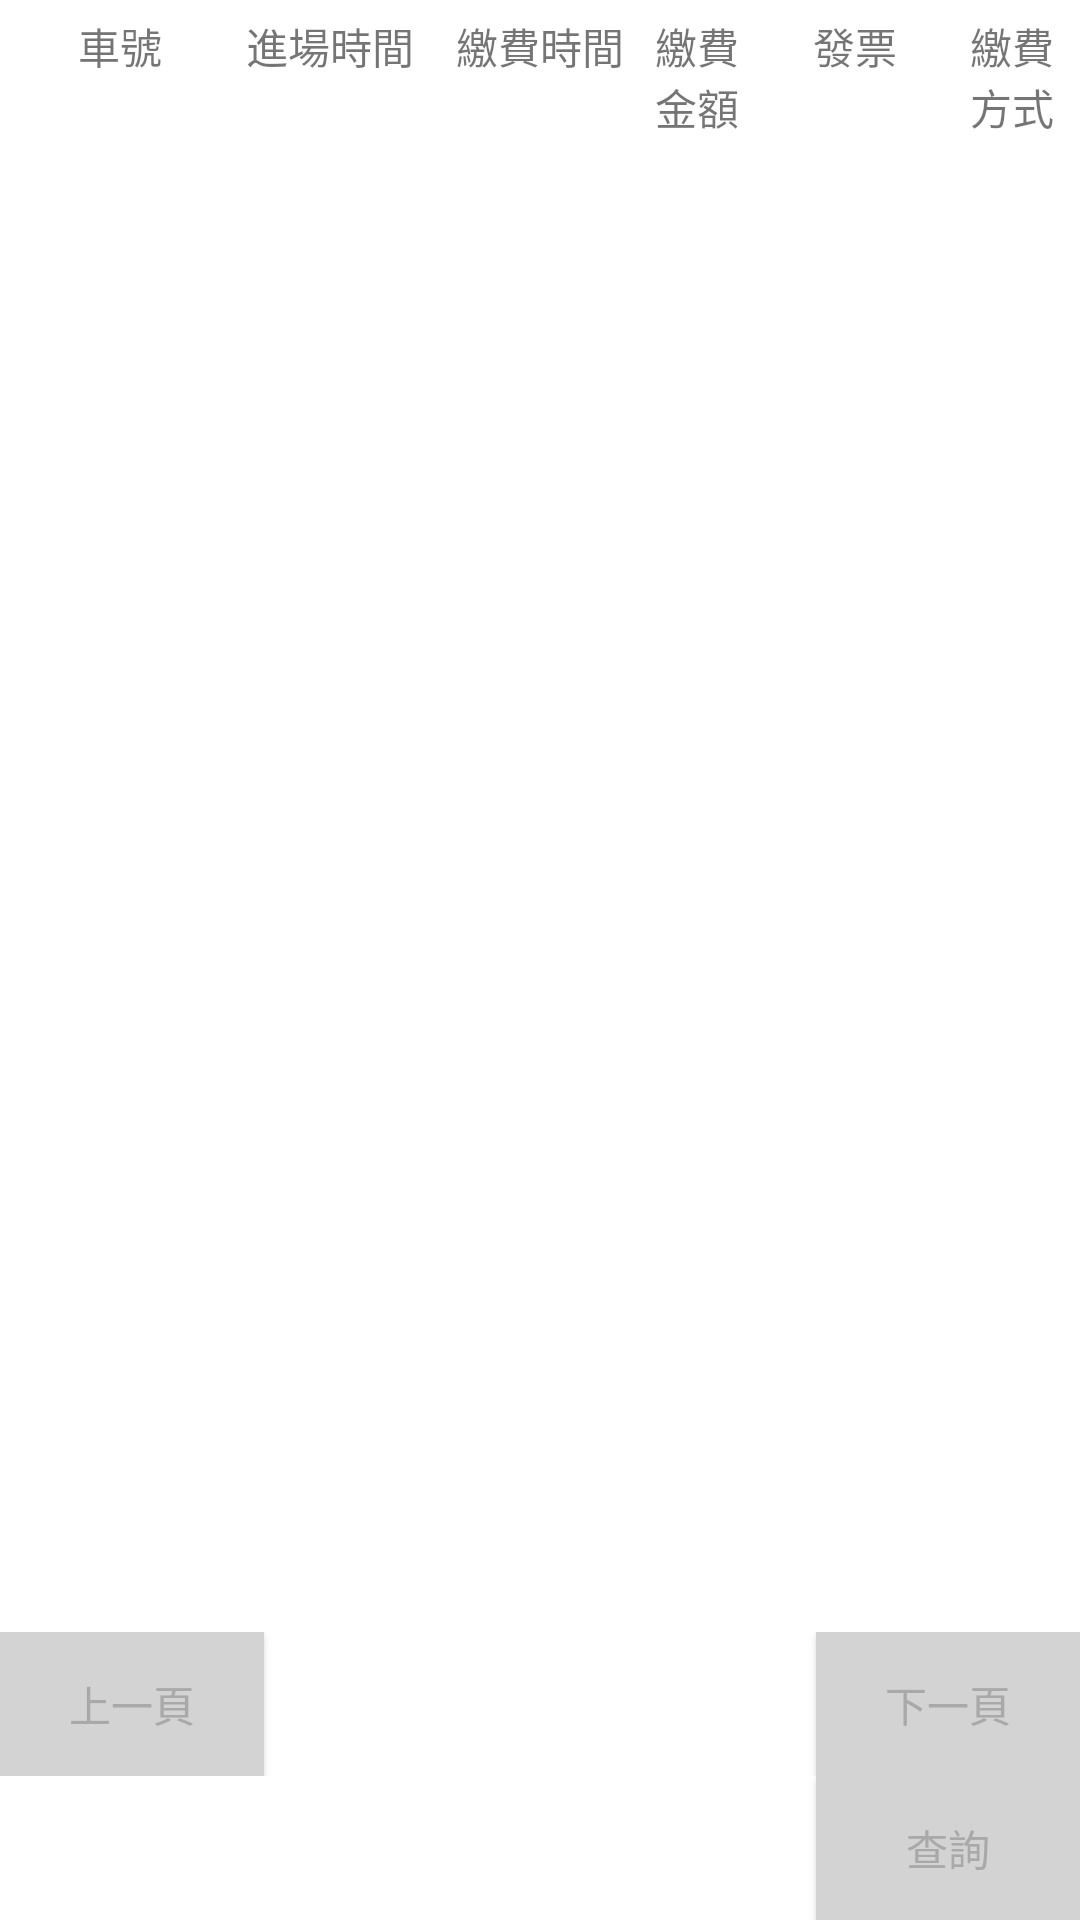

Here is an Android app screen rendered from its layout file. Give the layout XML and the strings, colors and styles it references.
<!-- AndroidManifest.xml: application theme Theme.Parking5 -->
<!-- res/layout/fragment_history_pay.xml -->
<?xml version="1.0" encoding="utf-8"?>
<androidx.constraintlayout.widget.ConstraintLayout xmlns:android="http://schemas.android.com/apk/res/android"
    xmlns:app="http://schemas.android.com/apk/res-auto"
    xmlns:tools="http://schemas.android.com/tools"
    android:layout_width="match_parent"
    android:layout_height="match_parent"
    tools:context=".ui.data_search.HistoryPayFragment">

    <TableLayout
        android:id="@+id/table_title"
        android:layout_width="match_parent"
        android:layout_height="wrap_content"
        android:padding="5dp"
        app:layout_constraintTop_toTopOf="parent">

        <TableRow
            android:layout_width="match_parent"
            android:layout_height="match_parent">

            <TextView
                android:id="@+id/textView_car_number"
                android:layout_width="0dp"
                android:layout_height="match_parent"
                android:layout_weight="2"
                android:text="@string/car_number"
                android:textAlignment="center" />

            <TextView
                android:id="@+id/textView_in_time"
                android:layout_width="0dp"
                android:layout_height="match_parent"
                android:layout_weight="2"
                android:text="@string/in_time"
                android:textAlignment="center" />

            <TextView
                android:id="@+id/textView_pay_time"
                android:layout_width="0dp"
                android:layout_height="match_parent"
                android:layout_weight="2"
                android:text="@string/pay_time"
                android:textAlignment="center" />

            <TextView
                android:id="@+id/textView_pay_amount"
                android:layout_width="0dp"
                android:layout_height="match_parent"
                android:layout_weight="1"
                android:text="@string/pay_amount"
                android:textAlignment="center" />


            <TextView
                android:id="@+id/textView_bill_number"
                android:layout_width="0dp"
                android:layout_height="match_parent"
                android:layout_weight="2"
                android:text="@string/bill_number"
                android:textAlignment="center" />

            <TextView
                android:id="@+id/textView_pay_way"
                android:layout_width="0dp"
                android:layout_height="match_parent"
                android:layout_weight="1"
                android:text="@string/pay_way"
                android:textAlignment="center" />
        </TableRow>
    </TableLayout>

    <ScrollView
        android:layout_width="match_parent"
        android:layout_height="0dp"
        app:layout_constraintBottom_toTopOf="@id/layout_buttons"
        app:layout_constraintEnd_toEndOf="parent"
        app:layout_constraintStart_toStartOf="parent"
        app:layout_constraintTop_toBottomOf="@id/table_title">

        <TableLayout
            android:id="@+id/table_pay_data"
            android:layout_width="match_parent"
            android:layout_height="wrap_content" />
    </ScrollView>

    <LinearLayout
        android:id="@+id/layout_buttons"
        android:layout_width="match_parent"
        android:layout_height="wrap_content"
        android:orientation="vertical"
        app:layout_constraintBottom_toBottomOf="parent">

        <LinearLayout
            android:layout_width="match_parent"
            android:layout_height="wrap_content"
            android:orientation="horizontal">

            <Button
                android:id="@+id/button_previous"
                android:layout_width="wrap_content"
                android:layout_height="wrap_content"
                android:text="@string/previous_page" />

            <View
                android:layout_width="0dp"
                android:layout_height="match_parent"
                android:layout_weight="1" />

            <Button
                android:id="@+id/button_next"
                android:layout_width="wrap_content"
                android:layout_height="wrap_content"
                android:text="@string/next_page" />
        </LinearLayout>

        <LinearLayout
            android:layout_width="match_parent"
            android:layout_height="wrap_content"
            android:orientation="horizontal">

            <View
                android:layout_width="0dp"
                android:layout_height="match_parent"
                android:layout_weight="1" />

            <View
                android:layout_width="0dp"
                android:layout_height="match_parent"
                android:layout_weight="1" />

            <View
                android:layout_width="0dp"
                android:layout_height="match_parent"
                android:layout_weight="1" />

            <Button
                android:id="@+id/button_search"
                android:layout_width="wrap_content"
                android:layout_height="wrap_content"
                android:text="@string/search" />
        </LinearLayout>
    </LinearLayout>
</androidx.constraintlayout.widget.ConstraintLayout>
<!-- resources referenced by this layout -->
<resources>
  <string name="bill_number">發票</string>
  <string name="car_number">車號</string>
  <string name="in_time">進場時間</string>
  <string name="next_page">下一頁</string>
  <string name="pay_amount">繳費金額</string>
  <string name="pay_time">繳費時間</string>
  <string name="pay_way">繳費方式</string>
  <string name="previous_page">上一頁</string>
  <string name="search">查詢</string>
  <style name="Theme.Parking5" parent="Theme.MaterialComponents.DayNight.DarkActionBar">
          
          <item name="colorPrimary">@color/gray_light</item>
          <item name="colorPrimaryVariant">@color/black</item>
          <item name="colorOnPrimary">@color/black</item>
          
          <item name="colorSecondary">@color/gray_light</item>
          <item name="colorSecondaryVariant">@color/black</item>
          <item name="colorOnSecondary">@color/black</item>
          
          <item name="android:statusBarColor">?attr/colorPrimaryVariant</item>
          
          <item name="buttonStyle">@style/CustomButtonStyle</item>
      </style>
  <color name="gray_light">#D3D3D3</color>
  <color name="black">#FF000000</color>
  <style name="CustomButtonStyle" parent="Widget.AppCompat.Button">
          
          <item name="android:background">@color/gray_light</item>
  
          
          <item name="android:textColor">@color/gray_dark</item>
  
          
      </style>
  <color name="gray_dark">#A9A9A9</color>
</resources>
